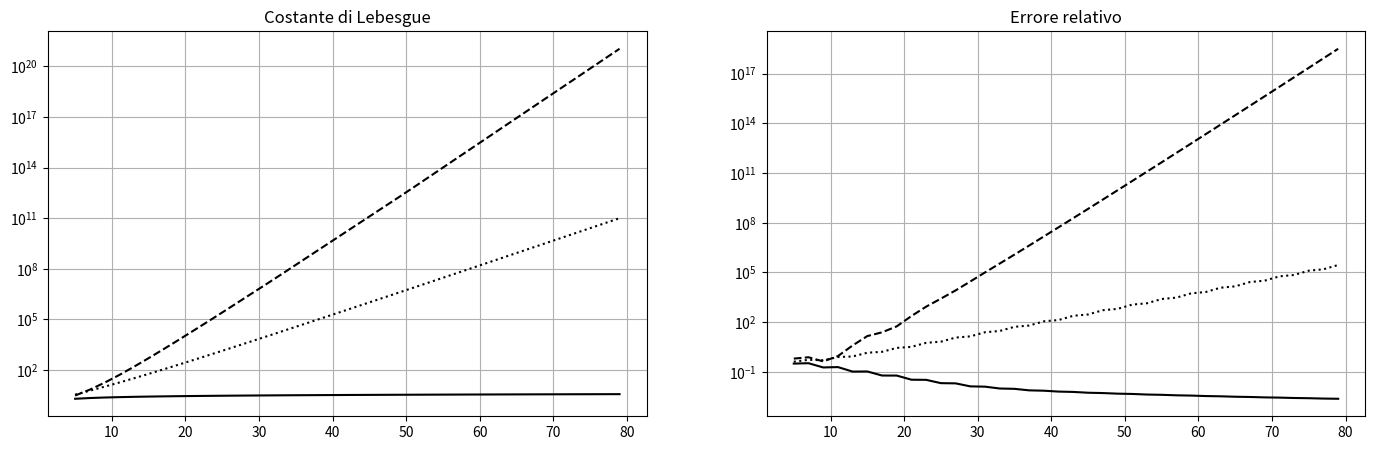

The matplotlib source for this figure:
import numpy as np
import numpy.matlib
import matplotlib.pyplot as plt
#import warnings
#warnings.filterwarnings("ignore")

def CL_points(n,Beta,Gamma):
    return np.cos((((2 - Beta - Gamma) * np.arange(0,n) * np.pi)/(2 * (n-1)) ) + (Gamma * np.pi / 2))

def lagrange(x, xx):
    n=len(x); m=len(xx)
    L=np.zeros((m,n))
    for k in range(n):
        x_k = np.concatenate((x[:k],x[k+1:]))
        L[:,k] = np.prod(np.matlib.repmat(xx.reshape(m,1),1,n-1) - np.matlib.repmat(x_k,m,1) , axis=1) / np.prod(x[k]-x_k)
    return L

def lebesgue(x, xx):
    L = np.abs( lagrange(x,xx) )
    return np.sum( L, axis = -1 )

def lagrange_interp(x,y,xx):
    L = lagrange(x,xx)
    return np.dot(L,y)

def MKTE(x,epsilon): 
    F = lambda X,e0,e1 : 2*(X-e0)/(e1-e0) -1
    G = lambda X,e0,e1 : (e1 - e0)*(X+1)/2 + e0
    M1 = lambda X: np.sin( np.pi * X /2)
    for i in range(1,len(epsilon)):
         if x>=epsilon[i-1] and x< epsilon[i] :
             M = G(M1(F(x,epsilon[i-1],epsilon[i])),epsilon[i-1],epsilon[i])
    if x == epsilon[-1]:
        M = epsilon[-1]
    return M

def ScompMKTE(x,epsilon):
    S = lambda X,i : X + (i-1)*k
    for i in range(1,len(epsilon)):
         if x>=epsilon[i-1] and x< epsilon[i] :
             sol_scommkte = S(MKTE(x,epsilon),i)
    if x == epsilon[-1]:
        sol_scommkte = S(epsilon[-1],len(epsilon)-1)
    return sol_scommkte

def ScMKTE(X,epsilon):  # Composizione della mappa S-Gibbs e della mappa MKTE
    y=[]
    for x in X:
        y.append(ScompMKTE(x,epsilon))
    return np.array(y)

    
k=10000

# Estremi intervallo

a=0
b=4

# Consideriamo funzioni in cui il punto medio è l'unico punto di discontinuità in [a,b]

f = lambda x : (np.exp(-x/2)*np.sin(x))*(x<m) + (1/(25*(x-3)**2+1)) *(x>=m)

m=(a+b)/2

epsilon = np.array([a,m,b]) # Array contenente i punti di discontinuità e gli estremi dell'intervallo in ordine crescente


# Test set

X_test = np.linspace(a,b,351)

Y_true = f(X_test)

# Mappa S-Gibbs

S_1 = lambda x: x + k *(x>=m)

# Calcolo errori e costante di Lebesgue

N=np.arange(5,80,2)
ERR1=[]
ERR2=[]
ERR3=[]
Lconst1=[]
Lconst2=[]
Lconst3=[]
for n in N:
    X_train = np.linspace(a,b,n+1)
    Y_train = f(X_train)
    
    V = lambda x: (n*(x-m)/(n-1) + d/(n-1) + m)*(x>=a)*(x<m-(2*d)/n) + (n*x/( 2*(n-1)))*(x<m)*(x>= (m - (2*d)/n)) + x * (x>=m)*(x<=b)
    
    # Fake points
    
    GRASPA_X_train = ScMKTE(X_train,epsilon)
    GRASPA_X_test = ScMKTE(X_test,epsilon)
    
    Gibbs_X_train = S_1(X_train)
    Gibbs_X_test = S_1(X_test)
    
    
    # Interpolazione
    
    Y_poly = lagrange_interp(X_train,Y_train,X_test)
    Y_GRASPA = lagrange_interp(GRASPA_X_train,Y_train,GRASPA_X_test)
    Y_Gibbs = lagrange_interp(Gibbs_X_train,Y_train,Gibbs_X_test)
    
    # Errori relativi
    
    err1 = np.linalg.norm(Y_true-Y_poly,2)/np.linalg.norm(Y_true,2)
    err2 = np.linalg.norm(Y_true-Y_GRASPA,2)/np.linalg.norm(Y_true,2)
    err3 = np.linalg.norm(Y_true-Y_Gibbs,2)/np.linalg.norm(Y_true,2)
    
    # Funzioni di Lebesgue
    
    lsum1 = lebesgue(X_train,X_test)
    lsum2 = lebesgue(GRASPA_X_train,GRASPA_X_test)
    lsum3 = lebesgue(Gibbs_X_train,Gibbs_X_test)
    
    # Costanti di Lebesgue
    
    lcon1 = np.max(lsum1)
    lcon2 = np.max(lsum2)
    lcon3 = np.max(lsum3)



    ERR1.append(err1)
    ERR2.append(err2)
    ERR3.append(err3)
    
    Lconst1.append(lcon1)
    Lconst2.append(lcon2)
    Lconst3.append(lcon3)


# Grafici

fig, (ax1, ax2) = plt.subplots(1, 2,figsize=(17,5))
ax1.cla(); ax2.cla()

ax1.plot(N, Lconst1,'k',linestyle='dashed')
ax1.plot( N, Lconst2,'k',linestyle='solid')
ax1.plot(N , Lconst3,'k',linestyle='dotted')
ax1.set_title("Costante di Lebesgue")
ax1.set_yscale('log')


ax2.plot(N, ERR1,'k',linestyle='dashed')
ax2.plot(N,ERR2,'k',linestyle='solid')
ax2.plot(N,ERR3,'k',linestyle='dotted')
ax2.set_title("Errore relativo")
ax2.set_yscale('log')

ax1.grid(True); ax2.grid(True);
fig.show()

